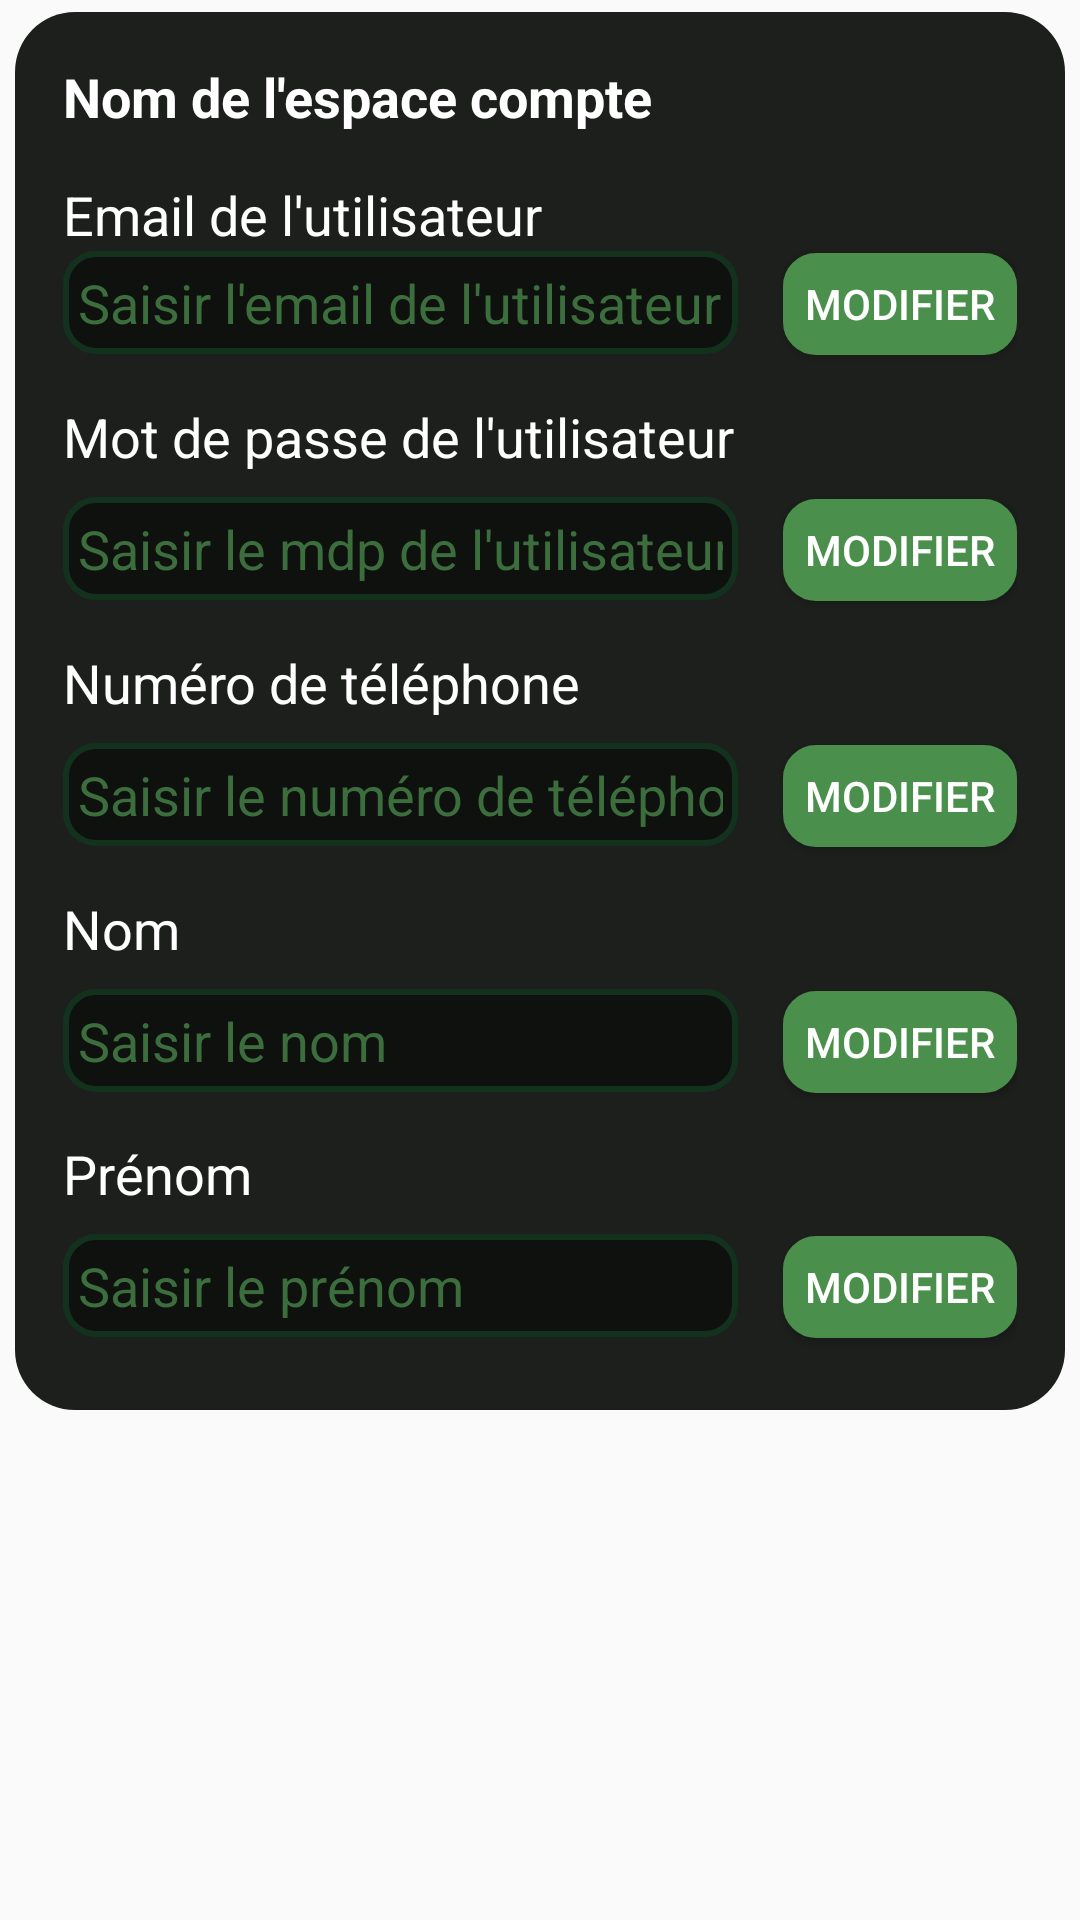

Reconstruct the res/layout file that produces this screen, plus the resources it refers to.
<!-- AndroidManifest.xml: application theme Theme.Oioj -->
<!-- res/layout/es_card_infpers.xml -->
<?xml version="1.0" encoding="utf-8"?>
<androidx.constraintlayout.widget.ConstraintLayout xmlns:android="http://schemas.android.com/apk/res/android"
    xmlns:app="http://schemas.android.com/apk/res-auto"
    xmlns:tools="http://schemas.android.com/tools"
    android:layout_width="match_parent"
    android:layout_height="match_parent">

    <RelativeLayout
        android:id="@+id/espaceCompteCard"
        android:layout_width="350dp"
        android:layout_height="466dp"
        android:layout_marginStart="4dp"
        android:layout_marginTop="4dp"
        android:layout_marginEnd="4dp"
        android:layout_marginBottom="156dp"
        android:background="@drawable/carddynamic"
        android:padding="16dp"
        app:layout_constraintBottom_toBottomOf="parent"
        app:layout_constraintEnd_toEndOf="parent"
        app:layout_constraintStart_toStartOf="parent"
        app:layout_constraintTop_toTopOf="parent"
        app:layout_constraintVertical_bias="0.0">

        <TextView
            android:id="@+id/txtNomEspaceCompte"
            android:layout_width="wrap_content"
            android:layout_height="wrap_content"
            android:text="Nom de l'espace compte"
            android:textColor="@color/txtWhite"
            android:textSize="18sp"
            android:textStyle="bold" />

        <TextView
            android:id="@+id/emailUtilisateurEspaceCompte"
            android:layout_width="wrap_content"
            android:layout_height="wrap_content"
            android:layout_below="@id/txtNomEspaceCompte"
            android:layout_marginTop="15dp"
            android:text="Email de l'utilisateur"
            android:textColor="@color/txtWhite"
            android:textSize="18sp" />

        <EditText
            android:id="@+id/editEmailUtilisateurEspaceCompte"
            android:layout_width="225dp"
            android:layout_height="wrap_content"
            android:layout_below="@id/emailUtilisateurEspaceCompte"
            android:background="@drawable/input_border"
            android:hint="Saisir l'email de l'utilisateur"
            android:inputType="textEmailAddress"
            android:padding="5dp"
            android:textColorHint="@color/PrimaryTxtGreen" />

        <Button
            android:id="@+id/btnModifierEmailUtilisateurEspaceCompte"
            android:layout_width="95dp"
            android:layout_height="34dp"
            android:layout_below="@id/editEmailUtilisateurEspaceCompte"
            android:layout_alignParentEnd="true"
            android:layout_marginStart="15dp"
            android:layout_marginTop="-34dp"
            android:layout_marginEnd="0dp"
            android:layout_marginRight="8dp"
            android:layout_toEndOf="@+id/editEmailUtilisateurEspaceCompte"
            android:background="@drawable/green_button_background"
            android:padding="5dp"
            android:text="Modifier"
            android:textColor="@color/txtWhite" />

        <TextView
            android:id="@+id/mdpUtilisateurEspaceCompte"
            android:layout_width="wrap_content"
            android:layout_height="wrap_content"
            android:layout_below="@id/btnModifierEmailUtilisateurEspaceCompte"
            android:layout_marginTop="15dp"
            android:text="Mot de passe de l'utilisateur"
            android:textColor="@color/txtWhite"
            android:textSize="18sp" />

        <EditText
            android:id="@+id/editMdpUtilisateurEspaceCompte"
            android:layout_width="225dp"
            android:layout_height="wrap_content"
            android:layout_below="@id/mdpUtilisateurEspaceCompte"
            android:layout_marginTop="8dp"
            android:background="@drawable/input_border"
            android:hint="Saisir le mdp de l'utilisateur"
            android:inputType="textEmailAddress"
            android:padding="5dp"
            android:textColorHint="@color/PrimaryTxtGreen" />

        <Button
            android:id="@+id/btnModifierMdpUtilisateurEspaceCompte"
            android:layout_width="95dp"
            android:layout_height="34dp"
            android:layout_below="@id/editMdpUtilisateurEspaceCompte"
            android:layout_alignParentEnd="true"
            android:layout_marginStart="15dp"
            android:layout_marginTop="-34dp"
            android:layout_marginEnd="0dp"
            android:layout_marginRight="8dp"
            android:layout_toEndOf="@+id/editMdpUtilisateurEspaceCompte"
            android:background="@drawable/green_button_background"
            android:padding="5dp"
            android:text="Modifier"
            android:textColor="@color/txtWhite" />

        <TextView
            android:id="@+id/numeroTelephoneEspaceCompte"
            android:layout_width="wrap_content"
            android:layout_height="wrap_content"
            android:layout_below="@id/btnModifierMdpUtilisateurEspaceCompte"
            android:layout_marginTop="15dp"
            android:text="Numéro de téléphone"
            android:textColor="@color/txtWhite"
            android:textSize="18sp" />

        <EditText
            android:id="@+id/editNumeroTelephoneEspaceCompte"
            android:layout_width="225dp"
            android:layout_height="wrap_content"
            android:layout_below="@id/numeroTelephoneEspaceCompte"
            android:layout_marginTop="8dp"
            android:background="@drawable/input_border"
            android:hint="Saisir le numéro de téléphone"
            android:inputType="phone"
            android:padding="5dp"
            android:textColorHint="@color/PrimaryTxtGreen" />

        <Button
            android:id="@+id/btnModifierNumeroTelephoneEspaceCompte"
            android:layout_width="95dp"
            android:layout_height="34dp"
            android:layout_below="@id/editNumeroTelephoneEspaceCompte"
            android:layout_alignParentEnd="true"
            android:layout_marginStart="15dp"
            android:layout_marginTop="-34dp"
            android:layout_marginEnd="0dp"
            android:layout_marginRight="8dp"
            android:layout_toEndOf="@+id/editNumeroTelephoneEspaceCompte"
            android:background="@drawable/green_button_background"
            android:padding="5dp"
            android:text="Modifier"
            android:textColor="@color/txtWhite" />

        <TextView
            android:id="@+id/nomEspaceCompte"
            android:layout_width="wrap_content"
            android:layout_height="wrap_content"
            android:layout_below="@id/btnModifierNumeroTelephoneEspaceCompte"
            android:layout_marginTop="15dp"
            android:text="Nom"
            android:textColor="@color/txtWhite"
            android:textSize="18sp" />

        <EditText
            android:id="@+id/editNomEspaceCompte"
            android:layout_width="225dp"
            android:layout_height="wrap_content"
            android:layout_below="@id/nomEspaceCompte"
            android:layout_marginTop="8dp"
            android:background="@drawable/input_border"
            android:hint="Saisir le nom"
            android:inputType="text"
            android:padding="5dp"
            android:textColorHint="@color/PrimaryTxtGreen" />

        <Button
            android:id="@+id/btnModifierNomEspaceCompte"
            android:layout_width="95dp"
            android:layout_height="34dp"
            android:layout_below="@id/editNomEspaceCompte"
            android:layout_alignParentEnd="true"
            android:layout_marginStart="15dp"
            android:layout_marginTop="-34dp"
            android:layout_marginEnd="0dp"
            android:layout_marginRight="8dp"
            android:layout_toEndOf="@+id/editNomEspaceCompte"
            android:background="@drawable/green_button_background"
            android:padding="5dp"
            android:text="Modifier"
            android:textColor="@color/txtWhite" />

        <TextView
            android:id="@+id/prenomEspaceCompte"
            android:layout_width="wrap_content"
            android:layout_height="wrap_content"
            android:layout_below="@id/editNomEspaceCompte"
            android:layout_marginTop="15dp"
            android:text="Prénom"
            android:textColor="@color/txtWhite"
            android:textSize="18sp" />

        <EditText
            android:id="@+id/editPrenomEspaceCompte"
            android:layout_width="225dp"
            android:layout_height="wrap_content"
            android:layout_below="@id/prenomEspaceCompte"
            android:layout_marginTop="8dp"
            android:background="@drawable/input_border"
            android:hint="Saisir le prénom"
            android:inputType="text"
            android:padding="5dp"
            android:textColorHint="@color/PrimaryTxtGreen" />

        <Button
            android:id="@+id/btnModifierPrenomEspaceCompte"
            android:layout_width="95dp"
            android:layout_height="34dp"
            android:layout_below="@id/editPrenomEspaceCompte"
            android:layout_alignParentEnd="true"
            android:layout_marginStart="15dp"
            android:layout_marginTop="-34dp"
            android:layout_marginEnd="0dp"
            android:layout_marginRight="8dp"
            android:layout_toEndOf="@+id/editPrenomEspaceCompte"
            android:background="@drawable/green_button_background"
            android:padding="5dp"
            android:text="Modifier"
            android:textColor="@color/txtWhite" />

    </RelativeLayout>

</androidx.constraintlayout.widget.ConstraintLayout>
<!-- resources referenced by this layout -->
<resources>
  <color name="PrimaryTxtGreen">#3c6e3d</color>
  <color name="txtWhite">#FEFFFE</color>
  <!-- drawable carddynamic (drawable) -->
  <shape xmlns:android="http://schemas.android.com/apk/res/android"
      android:shape="rectangle">
      <solid android:color="@color/PrimaryDYNAMICCard" /> 
      <corners android:radius="20dp" /> 
  </shape>
  <!-- drawable green_button_background (drawable) -->
  <selector xmlns:android="http://schemas.android.com/apk/res/android">
      <item android:state_pressed="true" android:state_checked="false">
          <shape>
              <solid android:color="@color/ButtonGreenPressed" />
              <corners android:radius="10dp" />
              <stroke
                  android:width="2dp"
                  android:color="@color/ButtonGreenPressed"
                  />
          </shape>
      </item>
      <item android:state_checked="true">
          <shape>
              <solid android:color="@color/ButtonGreenPressed" />
              <corners android:radius="10dp" />
              <stroke
                  android:width="2dp"
                  android:color="@color/ButtonGreenPressed"
                  />
          </shape>
      </item>
      <item>
          <shape>
              <solid android:color="@color/ButtonGreen" />
              <corners android:radius="10dp" />
              <stroke
                  android:width="2dp"
                  android:color="@color/ButtonGreen"
                  />
          </shape>
      </item>
  </selector>
  <!-- drawable input_border (drawable) -->
  <shape xmlns:android="http://schemas.android.com/apk/res/android">
      <solid android:color="@color/PrimaryBackground" />
      <corners android:radius="10dp" />
      <stroke
          android:width="2dp"
          android:color="@color/BorderGreen"
          />
  </shape>
  <style name="Theme.Oioj" parent="Theme.AppCompat.DayNight.NoActionBar">
          
          <item name="colorPrimary">@android:color/transparent</item>
          <item name="colorPrimaryVariant">@android:color/transparent</item>
          <item name="colorOnPrimary">@android:color/transparent</item>
          
          <item name="colorSecondary">@android:color/transparent</item>
          <item name="colorSecondaryVariant">@android:color/transparent</item>
          <item name="colorOnSecondary">@android:color/transparent</item>
          
          <item name="android:statusBarColor">@android:color/transparent</item>
          
      </style>
  <color name="PrimaryDYNAMICCard">#1d1f1d</color>
  <color name="ButtonGreenPressed">#7BA87B</color>
  <color name="ButtonGreen">#4A8F4B</color>
  <color name="PrimaryBackground">#0F110F</color>
  <color name="BorderGreen">#13321E</color>
</resources>
